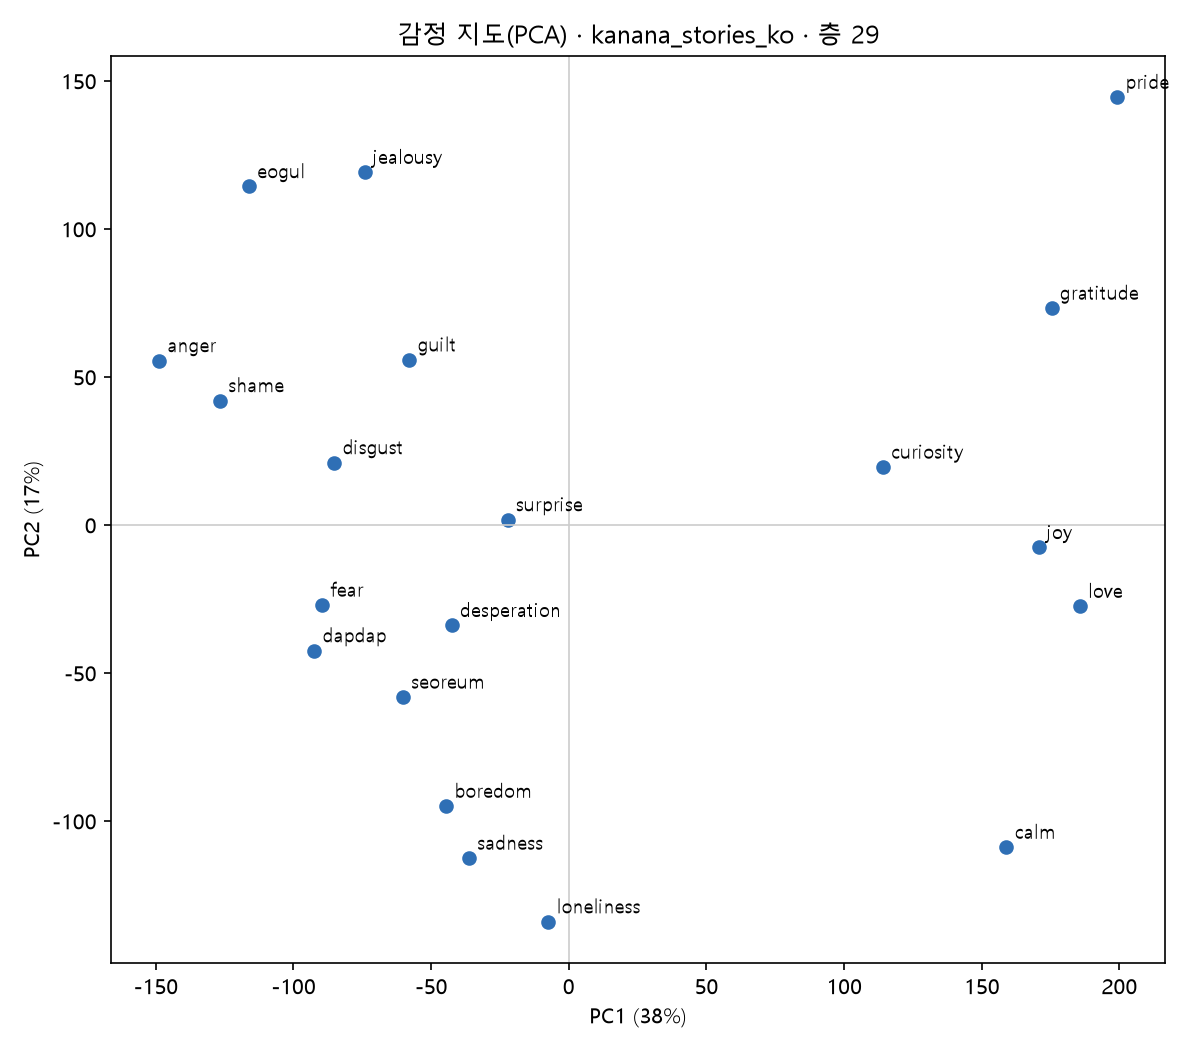

Data behind this chart, as committed beside it:
, PC1, PC2, PC3
anger, -148.8, 55.53, -61.8
boredom, -44.56, -94.98, 12.18
calm, 159, -108.8, -11.83
curiosity, 114.1, 19.56, -71.37
dapdap, -92.42, -42.46, -8.182
desperation, -42.52, -33.92, -16.22
disgust, -85.12, 21.07, -8.265
eogul, -116.2, 114.3, 40.09
fear, -89.44, -27.04, -46.37
gratitude, 175.3, 73.25, 35.44
guilt, -57.89, 55.78, 86.7
jealousy, -74.11, 119.1, 59.45
joy, 170.7, -7.594, -68.96
loneliness, -7.443, -134, 84.61
love, 185.5, -27.45, 25.58
pride, 199.1, 144.5, 37.11
sadness, -36.25, -112.5, 42.29
seoreum, -60.25, -58.11, 60.6
shame, -126.7, 42.02, -39.7
surprise, -22.22, 1.801, -151.4
